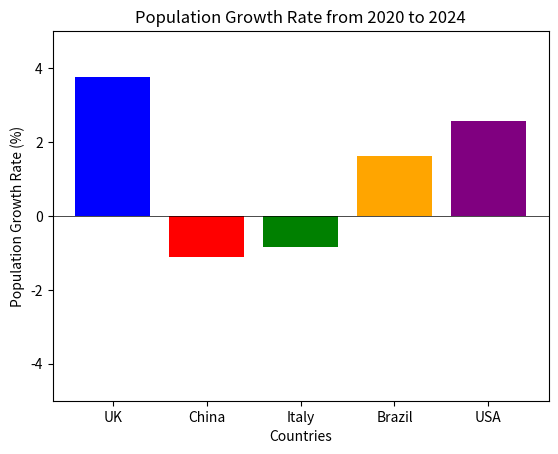

Generate this figure with matplotlib:
import matplotlib.pyplot as plt
UK = {"2020":66.7,"2024":69.2}
China = {"2020":1426,"2024":1410}
Italy = {"2020":59.4,"2024":58.9}
Brazil = {"2020":208.6,"2024":212.0}
USA = {"2020":331.6,"2024":340.1}

def growth_rate(country):
    percentage_growth = ((country["2024"] - country["2020"]) / country["2020"]) * 100
    return percentage_growth

countries = ["UK", "China", "Italy", "Brazil", "USA"]
country_dicts = [UK, China, Italy, Brazil, USA]
country_growth = [(country, growth_rate(data)) for country, data in zip(countries, country_dicts)]
country_growth.sort(key=lambda x: x[1], reverse=True)
for country, rate in country_growth:
    print(country)
for country in countries:
    if country == "UK":
        print(f"Population growth rate for {country}: {growth_rate(UK):.2f}%")
    elif country == "China":
        print(f"Population growth rate for {country}: {growth_rate(China):.2f}%")
    elif country == "Italy":
        print(f"Population growth rate for {country}: {growth_rate(Italy):.2f}%")
    elif country == "Brazil":
        print(f"Population growth rate for {country}: {growth_rate(Brazil):.2f}%")
    elif country == "USA":
        print(f"Population growth rate for {country}: {growth_rate(USA):.2f}%")

plt.bar(countries, [growth_rate(UK), growth_rate(China), growth_rate(Italy), growth_rate(Brazil), growth_rate(USA)], color=['blue', 'red', 'green', 'orange', 'purple'])
plt.xlabel('Countries')
plt.ylabel('Population Growth Rate (%)')
plt.title('Population Growth Rate from 2020 to 2024')
plt.ylim(-5, 5)
plt.axhline(0, color='black', linewidth=0.5)
plt.show() 
